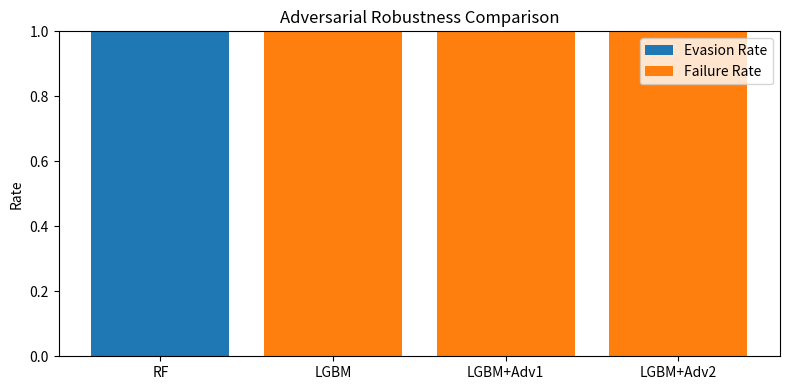

Here is the Python script that generated this plot:
import matplotlib.pyplot as plt

models = ["RF", "LGBM", "LGBM+Adv1", "LGBM+Adv2"]
evasion = [1.0, 0.0, 0.0, 0.0]
failure = [0.0, 1.0, 1.0, 1.0]

plt.figure(figsize=(8, 4))
plt.bar(models, evasion, label="Evasion Rate")
plt.bar(models, failure, bottom=evasion, label="Failure Rate")

plt.ylabel("Rate")
plt.title("Adversarial Robustness Comparison")
plt.legend()
plt.tight_layout()
plt.show()
